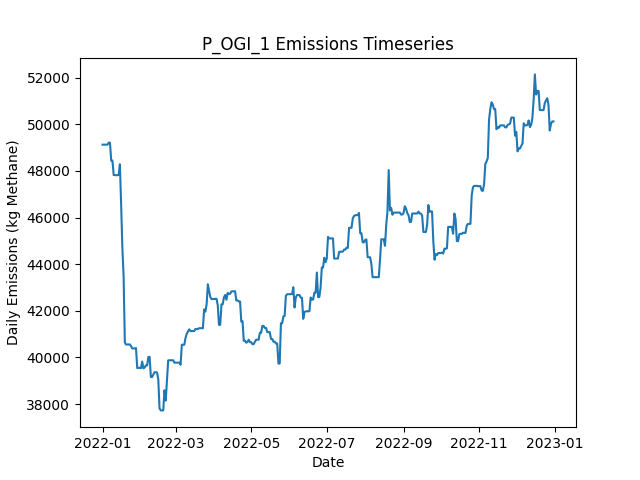

The file beside this chart, header and first rows:
Date, Daily Emissions (Kg Methane), Daily Mitigable Emissions (Kg Methane), Daily Non-Mitigable Emissions (Kg Methan…, Daily Cost ($), Active Leaks, New Leaks, Leaks Repaired, Leaks Naturally Repaired, Leaks Tagged, Daily Repair Cost ($), Daily Natural Repair Cost ($), OGI_persitehigh Deployment Cost ($), OGI_persitehigh Sites flagged for Follow…, OGI_persitehigh Leaks tagged for repair, OGI_persitehigh Sites Visited, OGI_persitehigh Travel Time (Minutes), OGI_persitehigh Survey Time (Minutes)
2022-01-01, 49125, 9900, 39226, 5512, 369, 373, 0, 1, 37, 0.00000, 200, 5512, , 37, 3, 180, 300
2022-01-02, 49126, 9901, 39226, 5512, 370, 1, 0, 0, 40, 0.00000, 0.00000, 5512, , 40, 3, 180, 360
2022-01-03, 49126, 9901, 39226, 5512, 370, 0, 0, 0, 37, 0.00000, 0.00000, 5512, , 37, 3, 180, 300
2022-01-04, 49126, 9901, 39226, 5512, 370, 0, 0, 0, 48, 0.00000, 0.00000, 5512, , 48, 3, 180, 360
2022-01-05, 49126, 9901, 39226, 0.00000, 370, 0, 0, 0, 0, 0.00000, 0.00000, 0.00000, , 0, 0, 0, 0
2022-01-06, 49213, 9901, 39312, 0.00000, 371, 1, 0, 0, 0, 0.00000, 0.00000, 0.00000, , 0, 0, 0, 0
2022-01-07, 49207, 9895, 39312, 0.00000, 370, 0, 0, 1, 0, 0.00000, 200, 0.00000, , 0, 0, 0, 0
2022-01-08, 48438, 9990, 38448, 0.00000, 370, 1, 0, 0, 0, 0.00000, 0.00000, 0.00000, , 0, 0, 0, 0
2022-01-09, 48440, 9992, 38448, 0.00000, 371, 1, 0, 0, 0, 0.00000, 0.00000, 0.00000, , 0, 0, 0, 0
2022-01-10, 47822, 10238, 37584, 0.00000, 374, 4, 0, 0, 0, 0.00000, 0.00000, 0.00000, , 0, 0, 0, 0
2022-01-11, 47818, 10234, 37584, 0.00000, 372, 0, 0, 2, 0, 0.00000, 400, 0.00000, , 0, 0, 0, 0
2022-01-12, 47818, 10234, 37584, 0.00000, 372, 0, 0, 0, 0, 0.00000, 0.00000, 0.00000, , 0, 0, 0, 0
2022-01-13, 47813, 10229, 37584, 0.00000, 371, 0, 0, 1, 0, 0.00000, 200, 0.00000, , 0, 0, 0, 0
2022-01-14, 47824, 10240, 37584, 0.00000, 372, 1, 0, 0, 0, 0.00000, 0.00000, 0.00000, , 0, 0, 0, 0
2022-01-15, 48285, 10701, 37584, 0.00000, 374, 2, 0, 0, 0, 0.00000, 0.00000, 0.00000, , 0, 0, 0, 0
2022-01-16, 46582, 8998, 37584, 6600, 341, 2, 33, 2, 0, 6600, 400, 0.00000, , 0, 0, 0, 0
2022-01-17, 44703, 7119, 37584, 6600, 310, 2, 33, 0, 0, 6600, 0.00000, 0.00000, , 0, 0, 0, 0
2022-01-18, 43478, 5894, 37584, 6200, 280, 1, 31, 0, 0, 6200, 0.00000, 0.00000, , 0, 0, 0, 0
2022-01-19, 40637, 3053, 37584, 7400, 243, 0, 37, 0, 0, 7400, 0.00000, 0.00000, , 0, 0, 0, 0
2022-01-20, 40553, 3056, 37498, 0.00000, 243, 1, 0, 0, 0, 0.00000, 0.00000, 0.00000, , 0, 0, 0, 0
2022-01-21, 40553, 3056, 37498, 0.00000, 243, 0, 0, 0, 0, 0.00000, 0.00000, 0.00000, , 0, 0, 0, 0
2022-01-22, 40555, 3058, 37498, 0.00000, 244, 1, 0, 0, 0, 0.00000, 0.00000, 0.00000, , 0, 0, 0, 0
2022-01-23, 40557, 3060, 37498, 0.00000, 245, 1, 0, 0, 0, 0.00000, 0.00000, 0.00000, , 0, 0, 0, 0
2022-01-24, 40487, 3075, 37411, 0.00000, 246, 2, 0, 0, 0, 0.00000, 0.00000, 0.00000, , 0, 0, 0, 0
2022-01-25, 40385, 3077, 37308, 0.00000, 246, 1, 0, 0, 0, 0.00000, 0.00000, 0.00000, , 0, 0, 0, 0
2022-01-26, 40385, 3077, 37308, 0.00000, 246, 0, 0, 0, 0, 0.00000, 0.00000, 0.00000, , 0, 0, 0, 0
2022-01-27, 40387, 3079, 37308, 0.00000, 247, 1, 0, 0, 0, 0.00000, 0.00000, 0.00000, , 0, 0, 0, 0
2022-01-28, 40401, 3094, 37308, 0.00000, 249, 2, 0, 0, 0, 0.00000, 0.00000, 0.00000, , 0, 0, 0, 0
2022-01-29, 39541, 3097, 36444, 0.00000, 249, 1, 0, 0, 0, 0.00000, 0.00000, 0.00000, , 0, 0, 0, 0
2022-01-30, 39554, 3110, 36444, 0.00000, 250, 1, 0, 0, 0, 0.00000, 0.00000, 0.00000, , 0, 0, 0, 0
2022-01-31, 39554, 3110, 36444, 0.00000, 250, 0, 0, 0, 0, 0.00000, 0.00000, 0.00000, , 0, 0, 0, 0
2022-02-01, 39537, 3110, 36426, 0.00000, 251, 2, 0, 0, 0, 0.00000, 0.00000, 0.00000, , 0, 0, 0, 0
2022-02-02, 39824, 3104, 36720, 0.00000, 251, 1, 0, 1, 0, 0.00000, 200, 0.00000, , 0, 0, 0, 0
2022-02-03, 39530, 3104, 36426, 0.00000, 250, 0, 0, 0, 0, 0.00000, 0.00000, 0.00000, , 0, 0, 0, 0
2022-02-04, 39572, 3146, 36426, 0.00000, 251, 1, 0, 0, 0, 0.00000, 0.00000, 0.00000, , 0, 0, 0, 0
2022-02-05, 39658, 3146, 36513, 0.00000, 252, 2, 0, 1, 0, 0.00000, 200, 0.00000, , 0, 0, 0, 0
2022-02-06, 39658, 3146, 36513, 0.00000, 252, 0, 0, 0, 0, 0.00000, 0.00000, 0.00000, , 0, 0, 0, 0
2022-02-07, 40020, 3214, 36806, 0.00000, 254, 2, 0, 0, 0, 0.00000, 0.00000, 0.00000, , 0, 0, 0, 0
2022-02-08, 40024, 3218, 36806, 0.00000, 255, 2, 0, 1, 0, 0.00000, 200, 0.00000, , 0, 0, 0, 0
2022-02-09, 39161, 3219, 35942, 0.00000, 257, 3, 0, 0, 0, 0.00000, 0.00000, 0.00000, , 0, 0, 0, 0
2022-02-10, 39160, 3217, 35942, 0.00000, 256, 0, 0, 1, 0, 0.00000, 200, 0.00000, , 0, 0, 0, 0
2022-02-11, 39263, 3217, 36046, 0.00000, 257, 1, 0, 0, 0, 0.00000, 0.00000, 0.00000, , 0, 0, 0, 0
2022-02-12, 39368, 3236, 36132, 0.00000, 259, 2, 0, 0, 0, 0.00000, 0.00000, 0.00000, , 0, 0, 0, 0
2022-02-13, 39368, 3236, 36132, 0.00000, 259, 0, 0, 0, 0, 0.00000, 0.00000, 0.00000, , 0, 0, 0, 0
2022-02-14, 39351, 3236, 36115, 0.00000, 259, 1, 0, 0, 0, 0.00000, 0.00000, 0.00000, , 0, 0, 0, 0
2022-02-15, 39057, 3236, 35821, 0.00000, 258, 0, 0, 0, 0, 0.00000, 0.00000, 0.00000, , 0, 0, 0, 0
2022-02-16, 37813, 3236, 34577, 0.00000, 255, 0, 0, 0, 0, 0.00000, 0.00000, 0.00000, , 0, 0, 0, 0
2022-02-17, 37728, 3237, 34491, 0.00000, 255, 1, 0, 0, 0, 0.00000, 0.00000, 0.00000, , 0, 0, 0, 0
2022-02-18, 37728, 3237, 34491, 0.00000, 255, 0, 0, 0, 0, 0.00000, 0.00000, 0.00000, , 0, 0, 0, 0
2022-02-19, 37728, 3237, 34491, 0.00000, 256, 1, 0, 0, 0, 0.00000, 0.00000, 0.00000, , 0, 0, 0, 0
2022-02-20, 38592, 3237, 35355, 0.00000, 257, 2, 0, 1, 0, 0.00000, 200, 0.00000, , 0, 0, 0, 0
2022-02-21, 38147, 3276, 34871, 0.00000, 256, 2, 0, 0, 0, 0.00000, 0.00000, 0.00000, , 0, 0, 0, 0
2022-02-22, 39011, 3276, 35735, 0.00000, 257, 1, 0, 0, 0, 0.00000, 0.00000, 0.00000, , 0, 0, 0, 0
2022-02-23, 39875, 3276, 36599, 0.00000, 258, 1, 0, 0, 0, 0.00000, 0.00000, 0.00000, , 0, 0, 0, 0
2022-02-24, 39875, 3276, 36599, 0.00000, 258, 0, 0, 0, 0, 0.00000, 0.00000, 0.00000, , 0, 0, 0, 0
2022-02-25, 39875, 3276, 36599, 0.00000, 258, 0, 0, 0, 0, 0.00000, 0.00000, 0.00000, , 0, 0, 0, 0
2022-02-26, 39875, 3276, 36599, 0.00000, 258, 0, 0, 0, 0, 0.00000, 0.00000, 0.00000, , 0, 0, 0, 0
2022-02-27, 39879, 3279, 36599, 0.00000, 259, 1, 0, 0, 0, 0.00000, 0.00000, 0.00000, , 0, 0, 0, 0
2022-02-28, 39775, 3279, 36495, 0.00000, 258, 0, 0, 0, 0, 0.00000, 0.00000, 0.00000, , 0, 0, 0, 0
2022-03-01, 39774, 3279, 36495, 0.00000, 257, 0, 0, 1, 0, 0.00000, 200, 0.00000, , 0, 0, 0, 0
... 305 more rows
